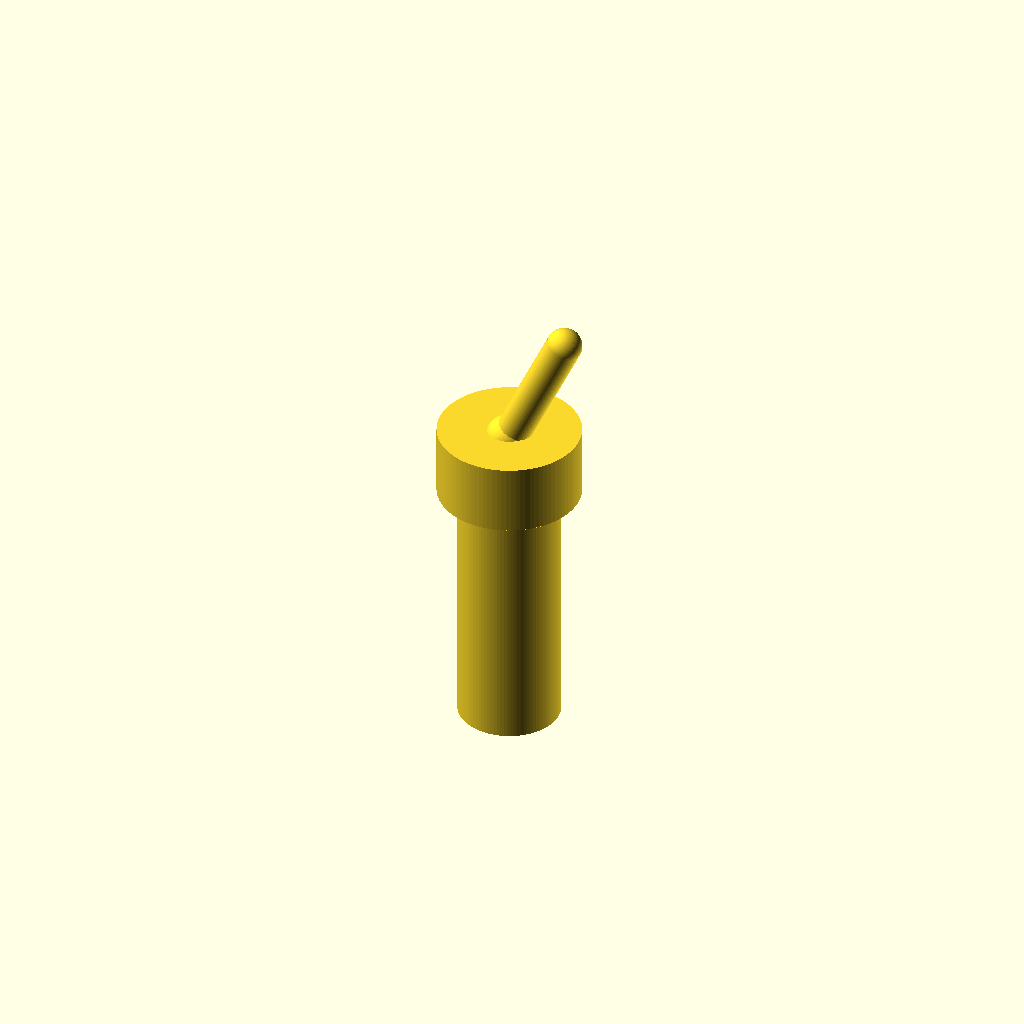
Cell 1: the model at its default parameters.
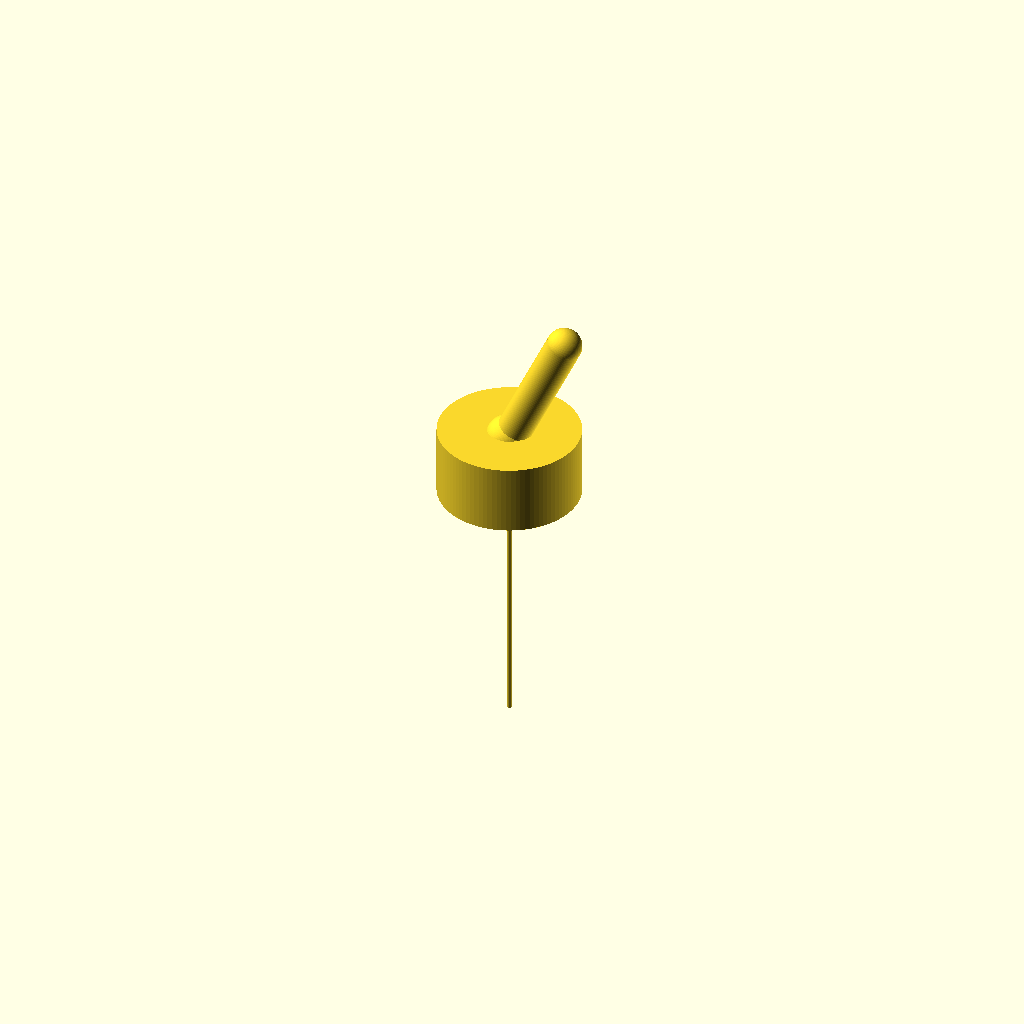
Cell 2: body_diameter = 0.05 (everything else at default).
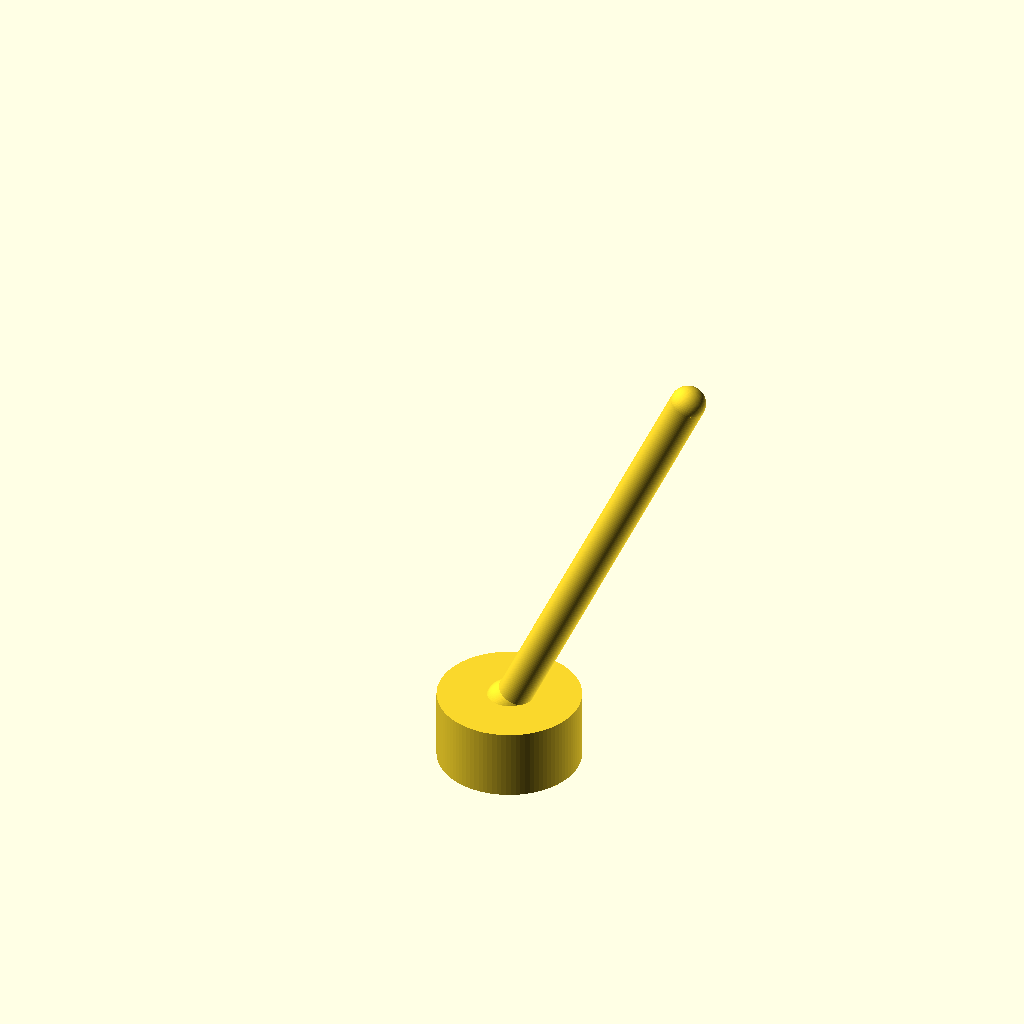
Cell 3 — body_height set to 0.1, the other parameters unchanged.
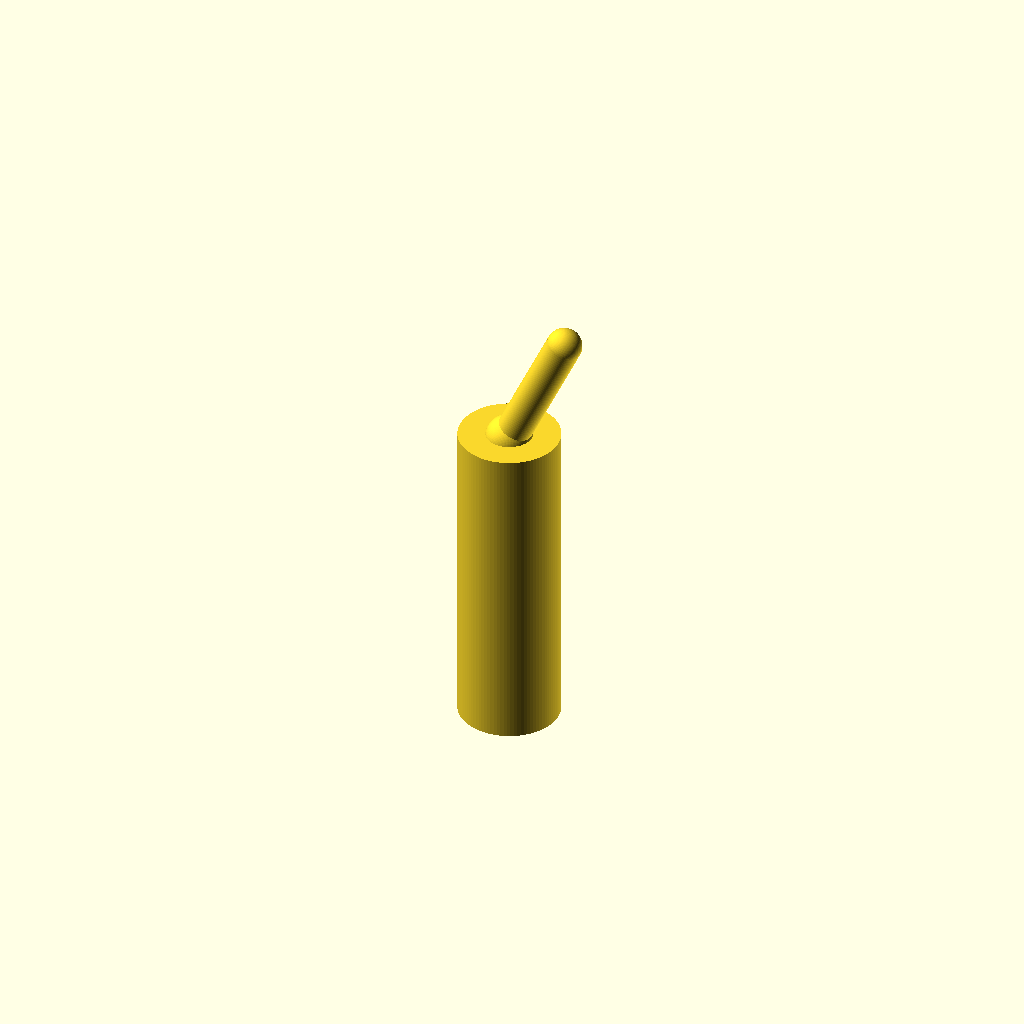
Cell 4: the same model with collar_diameter = 0.05.
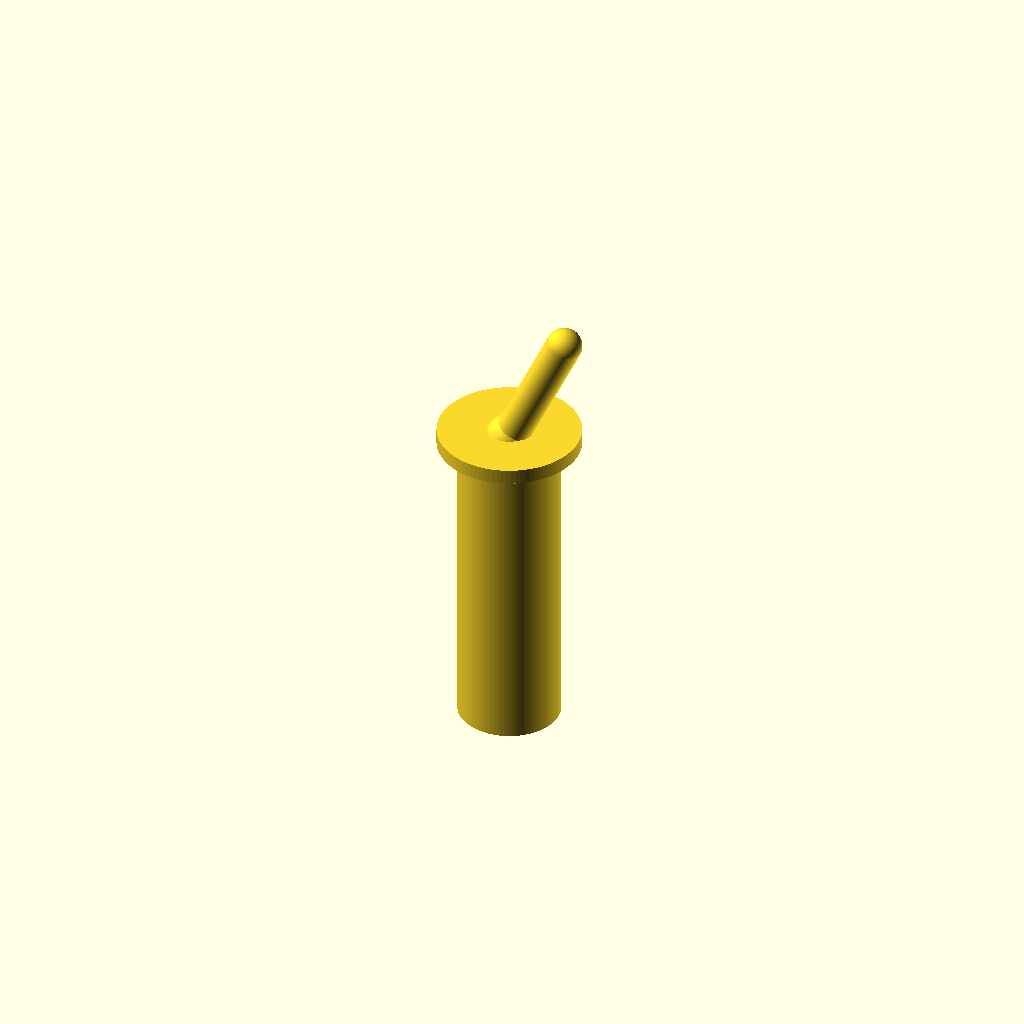
Cell 5 — collar_height set to 0.05, the other parameters unchanged.
One fixed orthographic camera (rotation 55°, 0°, 25°; colour scheme Cornfield) for every cell.
The OpenSCAD source (results/craft/scad/toggle__MS332F_pin.scad):
$fn = 96;

// Target: toggle switch, 1.0mm body diameter, 4.7mm tall (bottom of body to top of lever)

// Parameters
body_diameter   = 1.0;   //[0.5:2.0:0.05]
overall_height  = 4.7;   //[2.35:9.4:0.1]

// Proportions (kept small but visually "toggle-like")
body_height     = 3.2;   //[1.6:6.4:0.1]   // cylindrical body height
collar_diameter = 1.4;   //[0.8:2.8:0.05]
collar_height   = 0.6;   //[0.3:1.2:0.05]

// Toggle lever (a tilted rod with a rounded tip)
lever_diameter  = 0.35;  //[0.2:0.8:0.05]
lever_tilt_deg  = 25;    //[0:45:1]        // tilt away from vertical
overlap         = 0.10;  //[0.02:0.5:0.01]

// Derived
body_r   = body_diameter/2;
collar_r = collar_diameter/2;
lever_r  = lever_diameter/2;

// Lever height above the top of the body so total height matches overall_height
lever_height = max(0.20, overall_height - body_height);

// Helper: capsule (cylinder + hemispherical ends), centered on Z
module capsule_z(r, h, center=true) {
    hh = max(0.01, h - 2*r);
    translate([0,0, center ? 0 : h/2])
    union() {
        if (hh > 0)
            cylinder(r=r, h=hh, center=true);
        translate([0,0, hh/2]) sphere(r=r);
        translate([0,0,-hh/2]) sphere(r=r);
    }
}

module toggle_switch() {
    union() {
        // Main cylindrical body: bottom at z=0, top at z=body_height
        translate([0,0, body_height/2])
            cylinder(r=body_r, h=body_height, center=true);

        // Mounting collar near the top of the body, overlapping into it
        translate([0,0, body_height - collar_height/2])
            cylinder(r=collar_r, h=collar_height + overlap, center=true);

        // Toggle lever: tilted capsule starting at body top, extending upward
        // Place lever so its lowest point overlaps slightly into the body top.
        translate([0,0, body_height - overlap/2])
            rotate([0, lever_tilt_deg, 0])
                translate([0,0, lever_height/2])
                    capsule_z(r=lever_r, h=lever_height + overlap, center=true);

        // Small "pivot boss" at the lever base to read more like a toggle joint
        pivot_r = max(lever_r*1.35, 0.18);
        translate([0,0, body_height - overlap/2])
            sphere(r=pivot_r);
    }
}

toggle_switch();
Parameter table extracted from the source (name, type, default, range or options):
body_diameter: number, default 1, range 0.05 to 0.5, step 2
overall_height: number, default 4.7, range 0.1 to 2.35, step 9.4
body_height: number, default 3.2, range 0.1 to 1.6, step 6.4
collar_diameter: number, default 1.4, range 0.05 to 0.8, step 2.8
collar_height: number, default 0.6, range 0.05 to 0.3, step 1.2
lever_diameter: number, default 0.35, range 0.05 to 0.2, step 0.8
lever_tilt_deg: number, default 25, range 0 to 1, step 45
overlap: number, default 0.1, range 0.01 to 0.02, step 0.5
